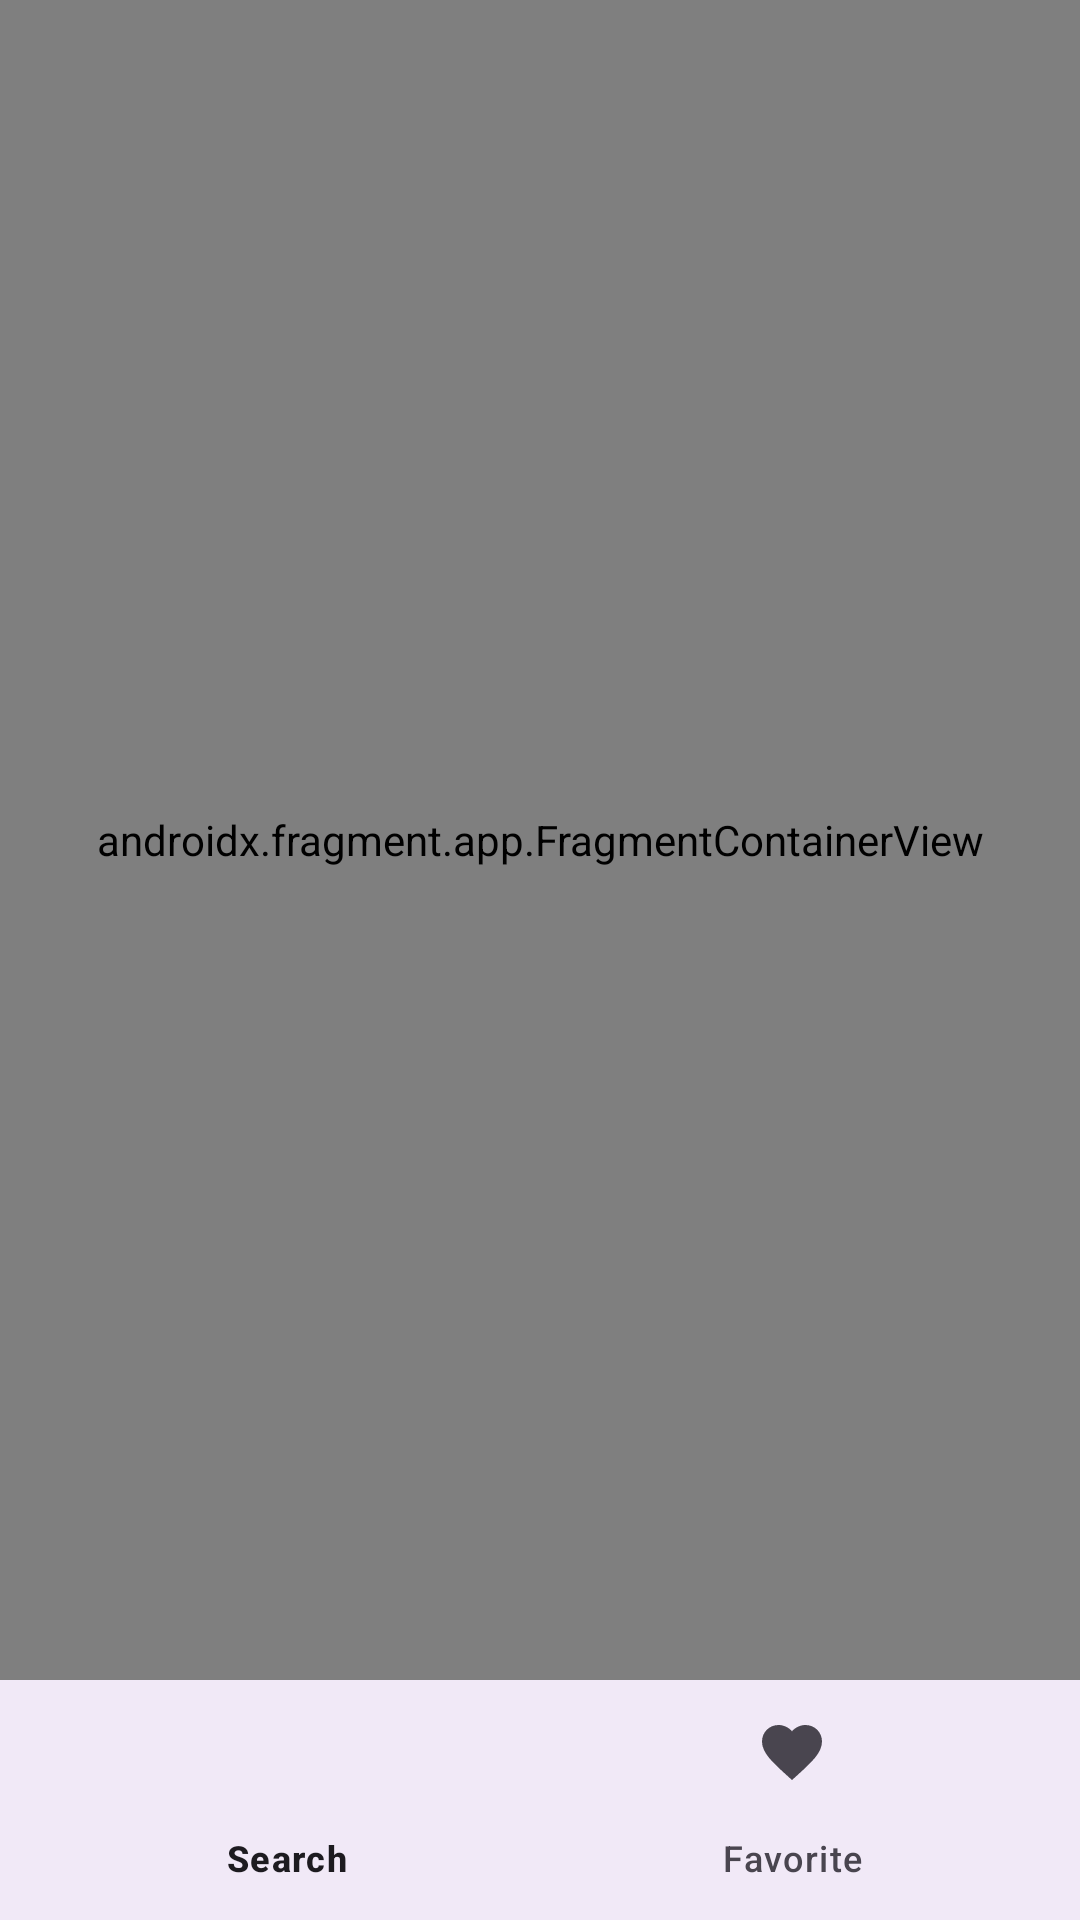

Write the Android layout XML for this screen, with the resource values it uses.
<!-- AndroidManifest.xml: activity theme Theme.ComposeMovieSearch -->
<!-- res/layout/activity_main.xml -->
<?xml version="1.0" encoding="utf-8"?>
<layout xmlns:android="http://schemas.android.com/apk/res/android"
    xmlns:app="http://schemas.android.com/apk/res-auto"
    xmlns:tools="http://schemas.android.com/tools">

    <androidx.constraintlayout.widget.ConstraintLayout
        android:layout_width="match_parent"
        android:layout_height="match_parent"
        tools:context=".MainActivity">

        <androidx.fragment.app.FragmentContainerView
            android:id="@+id/nav_host_fragment"
            android:name="androidx.navigation.fragment.NavHostFragment"
            android:layout_width="match_parent"
            android:layout_height="0dp"
            app:defaultNavHost="true"
            app:layout_constraintBottom_toTopOf="@+id/bottom_nav"
            app:layout_constraintTop_toTopOf="parent"
            app:navGraph="@navigation/nav_graph" />
        
        <com.google.android.material.bottomnavigation.BottomNavigationView
            android:id="@+id/bottom_nav"
            android:layout_width="match_parent"
            android:layout_height="wrap_content"
            app:layout_constraintBottom_toBottomOf="parent"
            app:menu="@menu/bottom_bar"
            android:background="?android:attr/windowBackground"
            />
    </androidx.constraintlayout.widget.ConstraintLayout>
</layout>
<!-- resources referenced by this layout -->
<resources>
  <style name="Theme.ComposeMovieSearch" parent="Base.Theme.ComposeMovieSearch" />
  <style name="Base.Theme.ComposeMovieSearch" parent="Theme.Material3.DayNight.NoActionBar">
          
          
      </style>
</resources>
